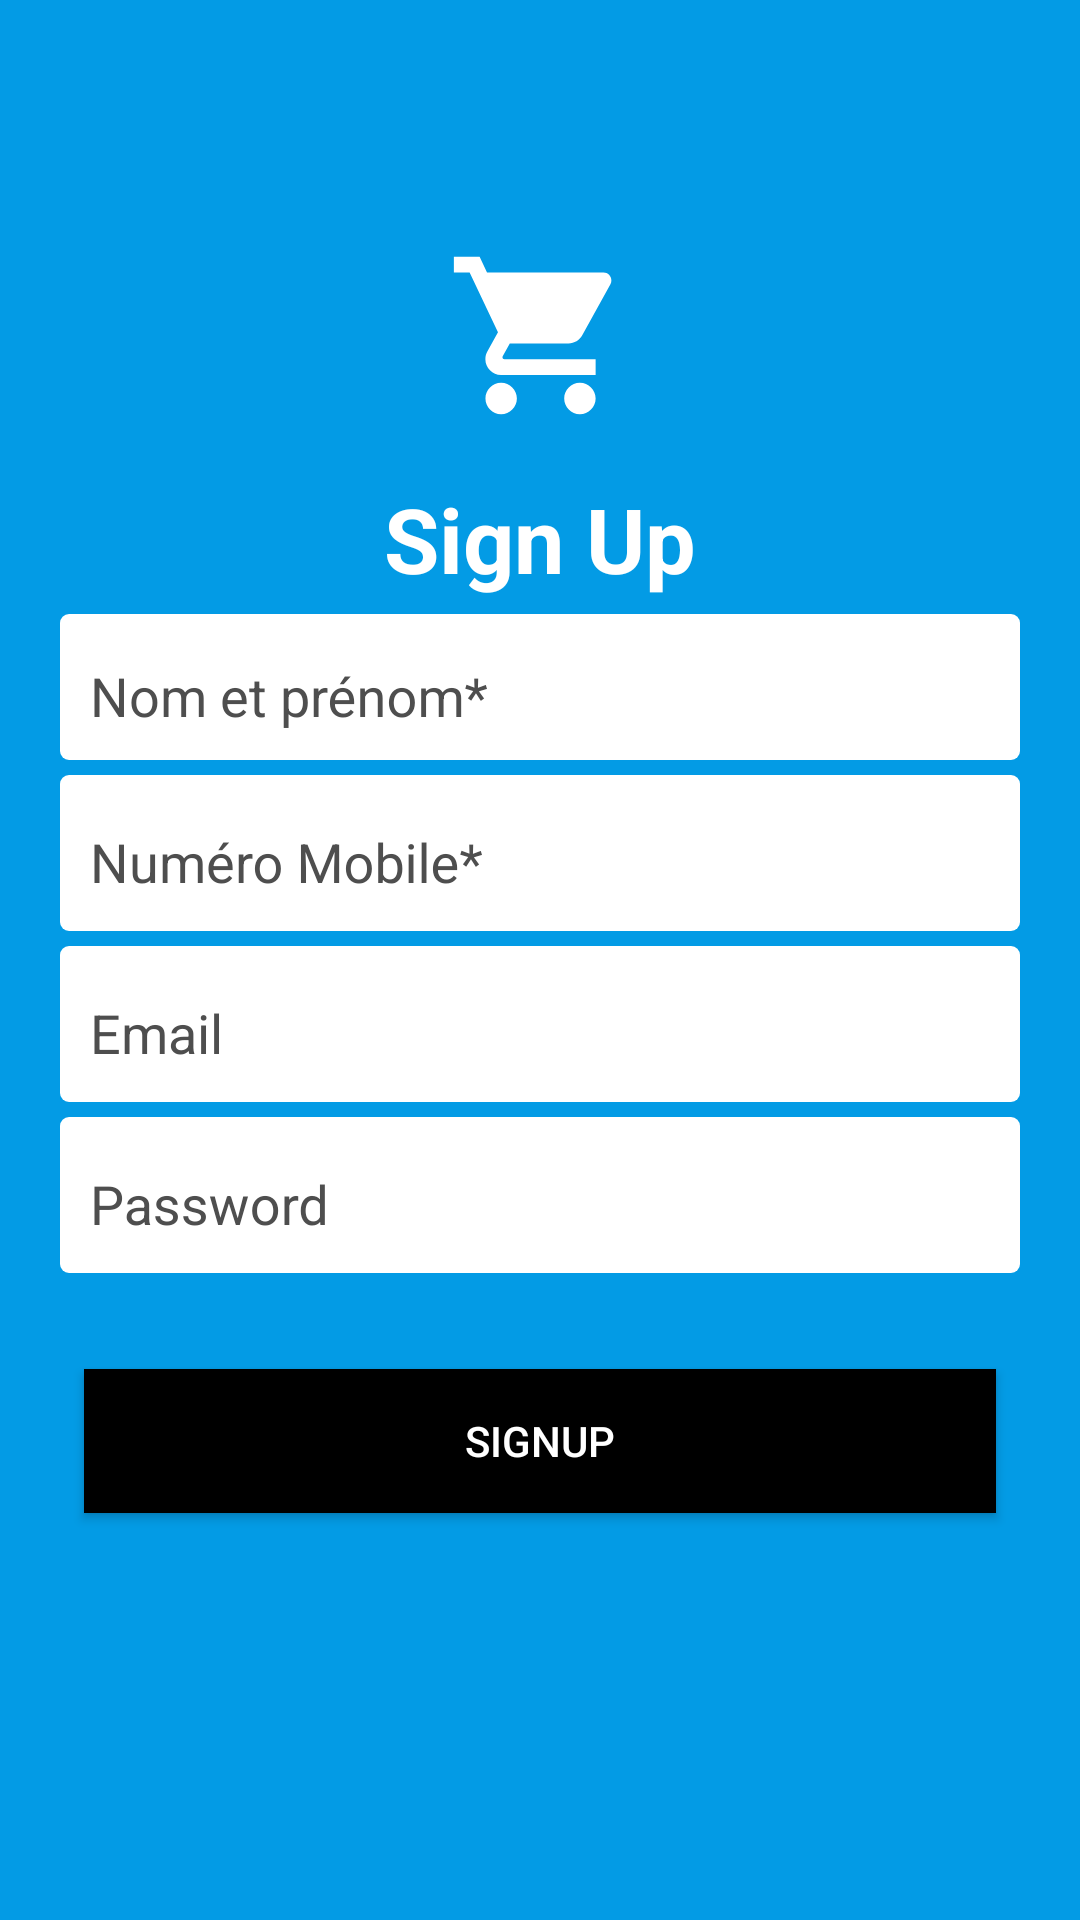

This screen was rendered from an Android layout file. Write that file and the resources it references.
<!-- AndroidManifest.xml: activity theme FullScreen -->
<!-- res/layout/activity_sign_up.xml -->
<?xml version="1.0" encoding="utf-8"?>

<LinearLayout xmlns:android="http://schemas.android.com/apk/res/android"
    xmlns:app="http://schemas.android.com/apk/res-auto"
    xmlns:tools="http://schemas.android.com/tools"
    android:layout_width="match_parent"
    android:layout_height="match_parent"
    android:id="@+id/llsignup"
    android:background="@color/toolbar"
    tools:context=".viewModel.SignUpActivity">

    <androidx.core.widget.NestedScrollView
        android:layout_width="match_parent"
        android:layout_height="match_parent">

        <LinearLayout
            android:layout_marginLeft="@dimen/dimen_30"
            android:layout_marginRight="@dimen/dimen_30"
            android:layout_gravity="center"
            android:orientation="vertical"
            android:layout_width="match_parent"
            android:layout_height="match_parent">

            <ImageView
                android:layout_gravity="center"
                android:layout_width="wrap_content"
                android:layout_height="63dp"
                android:layout_marginBottom="@dimen/activity_margin"
                android:src="@drawable/ic_shopping_splash_logo" />

            <TextView
                android:textStyle="bold"
                android:layout_marginBottom="@dimen/activity_margin_half"
                android:layout_gravity="center"
                android:layout_width="wrap_content"
                android:layout_height="wrap_content"
                android:text="Sign Up"
                android:textColor="@android:color/white"
                android:textSize="30sp" />

            <com.google.android.material.textfield.TextInputLayout
                android:id="@+id/etLname"
                style="@style/TextLabel"
                android:layout_marginBottom="@dimen/activity_margin_half"
                android:layout_width="match_parent"
                android:layout_height="wrap_content"
                android:background="@drawable/bg_input_layout_form"
                app:hintTextAppearance="@style/TextAppearance.App.TextInputLayout">

                <com.google.android.material.textfield.TextInputEditText
                    android:layout_width="match_parent"
                    android:layout_height="21dp"
                    android:layout_marginBottom="@dimen/activity_margin_half"
                    android:background="@null"
                    android:hint="Nom et prénom*"
                    android:inputType="text"
                    android:paddingLeft="@dimen/activity_margin_half"
                    android:paddingRight="@dimen/activity_margin_half"
                    android:textCursorDrawable="@null" />

            </com.google.android.material.textfield.TextInputLayout>


            <com.google.android.material.textfield.TextInputLayout
                android:id="@+id/etLmobileno"
                style="@style/TextLabel"
                android:layout_marginBottom="@dimen/activity_margin_half"
                android:layout_width="match_parent"
                android:layout_height="wrap_content"
                android:background="@drawable/bg_input_layout_form"
                app:hintTextAppearance="@style/TextAppearance.App.TextInputLayout">

                <com.google.android.material.textfield.TextInputEditText
                    android:layout_width="match_parent"
                    android:layout_height="wrap_content"
                    android:layout_marginBottom="@dimen/activity_margin_half"
                    android:background="@null"
                    android:hint="Numéro Mobile*"
                    android:inputType="number"
                    android:paddingLeft="@dimen/activity_margin_half"
                    android:paddingRight="@dimen/activity_margin_half"
                    android:textCursorDrawable="@null" />

            </com.google.android.material.textfield.TextInputLayout>
            <com.google.android.material.textfield.TextInputLayout
                android:id="@+id/etREmail"
                style="@style/TextLabel"
                android:layout_marginBottom="@dimen/activity_margin_half"
                android:layout_width="match_parent"
                android:layout_height="wrap_content"
                android:background="@drawable/bg_input_layout_form"
                app:hintTextAppearance="@style/TextAppearance.App.TextInputLayout">

                <com.google.android.material.textfield.TextInputEditText
                    android:layout_width="match_parent"
                    android:layout_height="wrap_content"
                    android:layout_marginBottom="@dimen/activity_margin_half"
                    android:background="@null"
                    android:hint="Email"
                    android:inputType="textEmailAddress"
                    android:paddingLeft="@dimen/activity_margin_half"
                    android:paddingRight="@dimen/activity_margin_half"
                    android:textCursorDrawable="@null" />

            </com.google.android.material.textfield.TextInputLayout>
            <com.google.android.material.textfield.TextInputLayout
                android:id="@+id/etRPassword"
                style="@style/TextLabel"
                android:layout_width="match_parent"
                android:layout_height="wrap_content"
                android:background="@drawable/bg_input_layout_form"
                app:hintTextAppearance="@style/TextAppearance.App.TextInputLayout">

                <com.google.android.material.textfield.TextInputEditText
                    android:layout_width="match_parent"
                    android:layout_height="wrap_content"
                    android:layout_marginBottom="@dimen/activity_margin_half"
                    android:background="@null"
                    android:hint="Password"
                    android:inputType="textPassword"
                    android:paddingLeft="@dimen/activity_margin_half"
                    android:paddingRight="@dimen/activity_margin_half"
                    android:textCursorDrawable="@null" />

            </com.google.android.material.textfield.TextInputLayout>

            <Button
                android:textColor="@android:color/white"
                android:id="@+id/rbtn"
                android:layout_width="match_parent"
                android:layout_height="wrap_content"
                android:layout_marginStart="8dp"
                android:layout_marginTop="32dp"
                android:layout_marginEnd="8dp"
                android:background="@android:color/black"
                android:text="Signup" />

            <com.jpardogo.android.googleprogressbar.library.GoogleProgressBar
                android:id="@+id/loader"
                android:layout_width="wrap_content"
                android:layout_height="wrap_content"
                android:layout_alignParentBottom="true"
                android:layout_centerHorizontal="true"
                android:layout_gravity="center_horizontal"
                android:layout_marginTop="@dimen/dimen_30"
                android:visibility="invisible"
                app:indicatorColor="@android:color/white" />



        </LinearLayout>
    </androidx.core.widget.NestedScrollView>






</LinearLayout>
<!-- resources referenced by this layout -->
<resources>
  <color name="toolbar">#039be5</color>
  <dimen name="activity_margin">16dp</dimen>
  <dimen name="activity_margin_half">5dp</dimen>
  <dimen name="dimen_30">20dp</dimen>
  <!-- drawable bg_input_layout_form (drawable-v24) -->
  <?xml version="1.0" encoding="utf-8"?>
  
  <shape xmlns:android="http://schemas.android.com/apk/res/android"
      android:shape="rectangle">
      <solid android:color="#FFFFFF"></solid>
      <padding
          android:bottom="@dimen/activity_margin_half"
          android:left="@dimen/activity_margin_half"
          android:right="@dimen/activity_margin_half"
          android:top="@dimen/activity_margin_half"></padding>
  
      
      <corners android:radius="@dimen/corner_radius_form_input"></corners>
  
  </shape>
  <!-- drawable ic_shopping_splash_logo (drawable-v24) -->
  <vector android:height="130dp" android:tint="#FFFFFF"
      android:viewportHeight="24.0" android:viewportWidth="24.0"
      android:width="130dp" xmlns:android="http://schemas.android.com/apk/res/android">
      <path android:fillColor="#FF000000" android:pathData="M7,18c-1.1,0 -1.99,0.9 -1.99,2S5.9,22 7,22s2,-0.9 2,-2 -0.9,-2 -2,-2zM1,2v2h2l3.6,7.59 -1.35,2.45c-0.16,0.28 -0.25,0.61 -0.25,0.96 0,1.1 0.9,2 2,2h12v-2L7.42,15c-0.14,0 -0.25,-0.11 -0.25,-0.25l0.03,-0.12 0.9,-1.63h7.45c0.75,0 1.41,-0.41 1.75,-1.03l3.58,-6.49c0.08,-0.14 0.12,-0.31 0.12,-0.48 0,-0.55 -0.45,-1 -1,-1L5.21,4l-0.94,-2L1,2zM17,18c-1.1,0 -1.99,0.9 -1.99,2s0.89,2 1.99,2 2,-0.9 2,-2 -0.9,-2 -2,-2z"/>
  </vector>
  <style name="TextAppearance.App.TextInputLayout" parent="@android:style/TextAppearance">
          <item name="android:textColor">@color/hint_label</item>
          <item name="android:textSize">14sp</item>
      </style>
  <style name="TextLabel" parent="TextAppearance.AppCompat">
          <item name="android:textColorHint">@color/hint_label</item>
          <item name="android:textSize">20sp</item>
          <item name="colorAccent">@android:color/black</item>
          <item name="colorControlNormal">@android:color/black</item>
          <item name="colorControlActivated">@android:color/black</item>
      </style>
  <style name="FullScreen" parent="Theme.AppCompat.Light.NoActionBar">
          <item name="android:windowFullscreen">true</item>
      </style>
  <dimen name="corner_radius_form_input">3dp</dimen>
  <color name="hint_label">#4E4E4E</color>
</resources>
